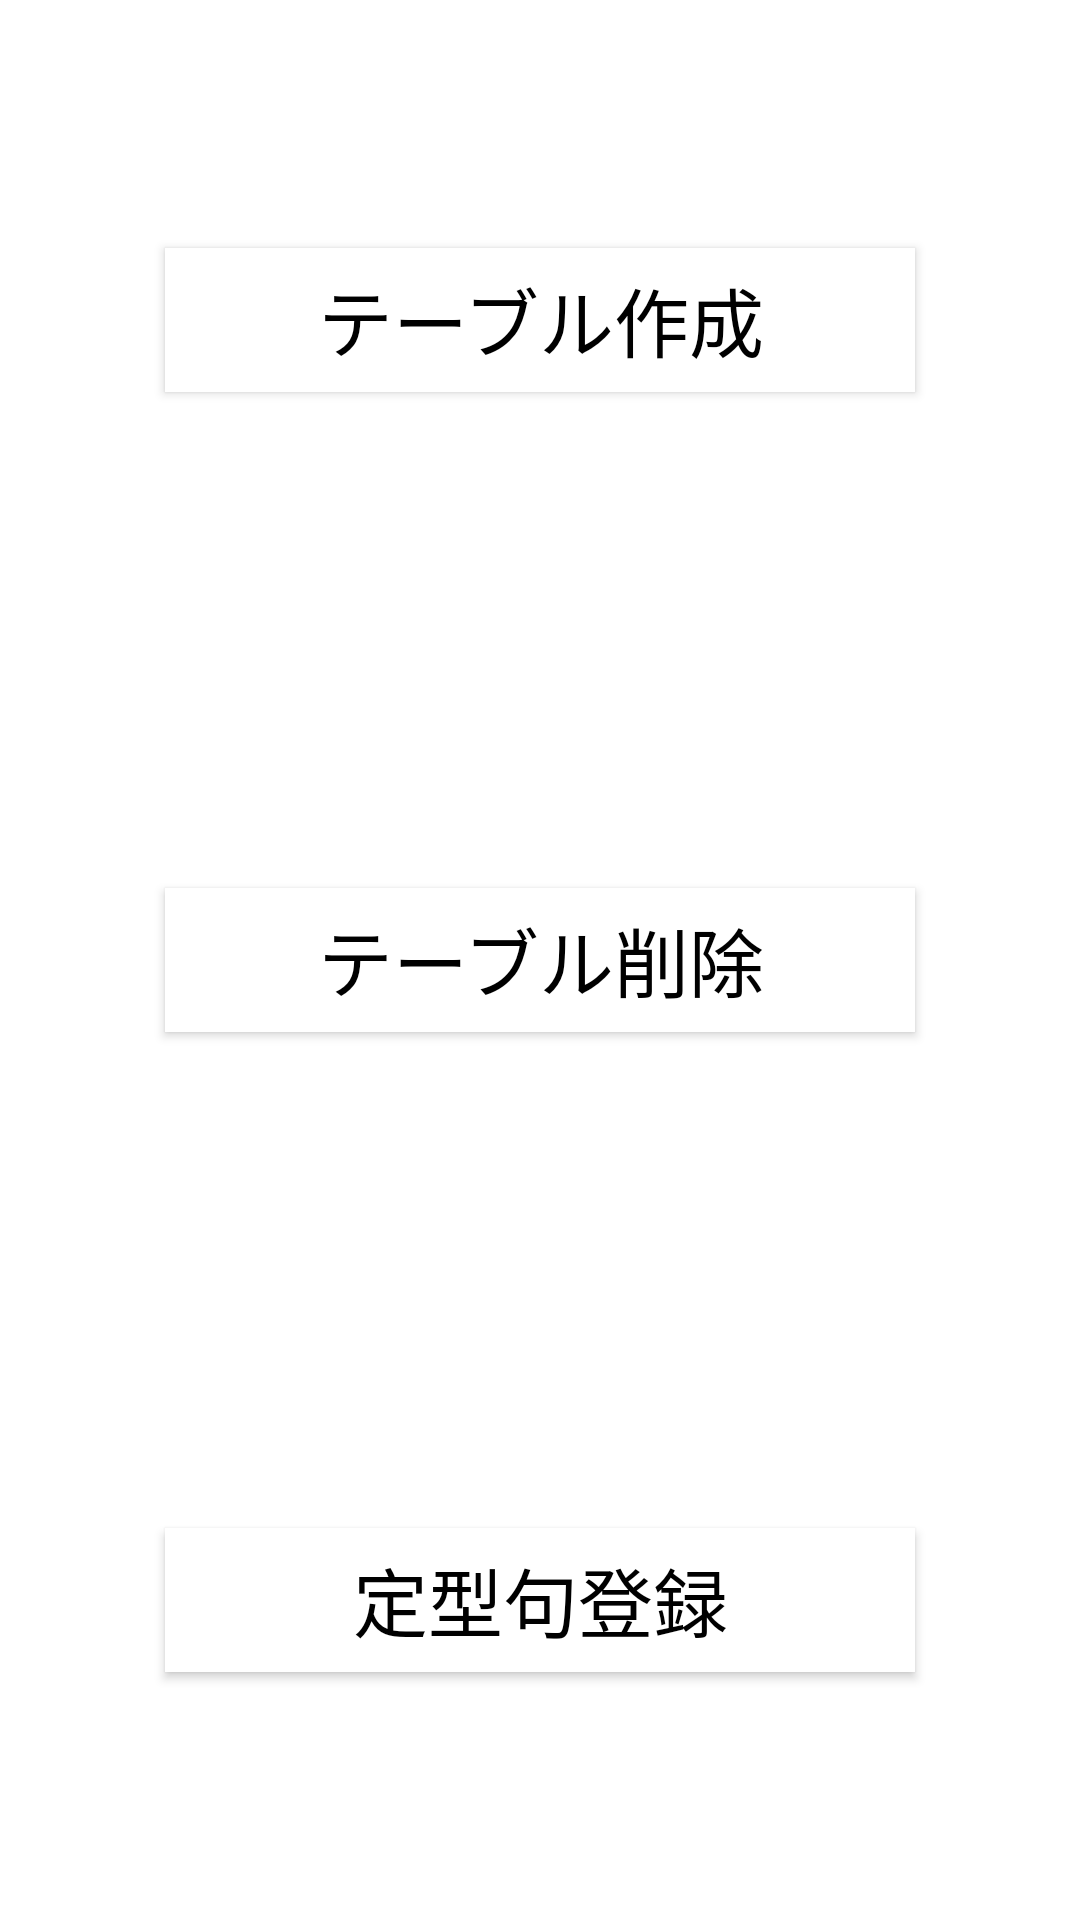

Produce the Android XML layout that renders to this screen, including the resource entries it uses.
<!-- AndroidManifest.xml: fallback theme Theme.MaterialComponents.DayNight.NoActionBar -->
<!-- res/layout/db_manager.xml -->
<?xml version="1.0" encoding="utf-8"?>

<LinearLayout xmlns:android="http://schemas.android.com/apk/res/android"
    android:layout_width="match_parent"
    android:layout_height="match_parent"
    android:orientation="vertical" >

    <LinearLayout
        android:layout_width="match_parent"
        android:layout_height="wrap_content"
        android:layout_weight="1"
        android:gravity="center_vertical|center_horizontal" >

        <Button
            android:id="@+id/db_manager_btn_create_table"
            
            android:layout_width="250dp"
            android:layout_height="wrap_content"
            
            android:background="@color/white"
            
            android:paddingBottom="3dp"
            android:paddingLeft="5dp"
            android:paddingRight="5dp"
            android:paddingTop="3dp"
            
            android:text="@string/db_manager_btn_create_table"
            android:textColor="@color/black"
            android:textSize="25dp" 
            
            />
    </LinearLayout>

    <LinearLayout
        android:layout_width="match_parent"
        android:layout_height="wrap_content"
        android:layout_weight="1"
        android:gravity="center_vertical|center_horizontal" >

        <Button
            android:id="@+id/db_manager_btn_drop_table"
            
            android:layout_width="250dp"
            android:layout_height="wrap_content"
            
            android:background="@color/white"
            
            android:paddingBottom="3dp"
            android:paddingLeft="5dp"
            android:paddingRight="5dp"
            android:paddingTop="3dp"
            
            android:text="@string/db_manager_btn_drop_table"
            android:textColor="@color/black"
            android:textSize="25dp" 
            
            />
    </LinearLayout>

    <LinearLayout
        android:layout_width="match_parent"
        android:layout_height="wrap_content"
        android:layout_weight="1"
        android:gravity="center_vertical|center_horizontal" >

        <Button
            android:id="@+id/db_manager_btn_register_patterns"
            
            android:layout_width="250dp"
            android:layout_height="wrap_content"
            
            android:background="@color/white"
            
            android:paddingBottom="3dp"
            android:paddingLeft="5dp"
            android:paddingRight="5dp"
            android:paddingTop="3dp"
            
            android:text="@string/db_manager_btn_register_patterns"
            android:textColor="@color/black"
            android:textSize="25dp" 
            
            />
    </LinearLayout>

</LinearLayout>
<!-- resources referenced by this layout -->
<resources>
  <string name="db_manager_btn_create_table">テーブル作成</string>
  <string name="db_manager_btn_drop_table">テーブル削除</string>
  <string name="db_manager_btn_register_patterns">定型句登録</string>
  <!-- not gathered from this repository: default colours our renderer supplied (Android Studio template values) -->
  <color name="black">#FF000000</color>
  <color name="white">#FFFFFFFF</color>
</resources>
